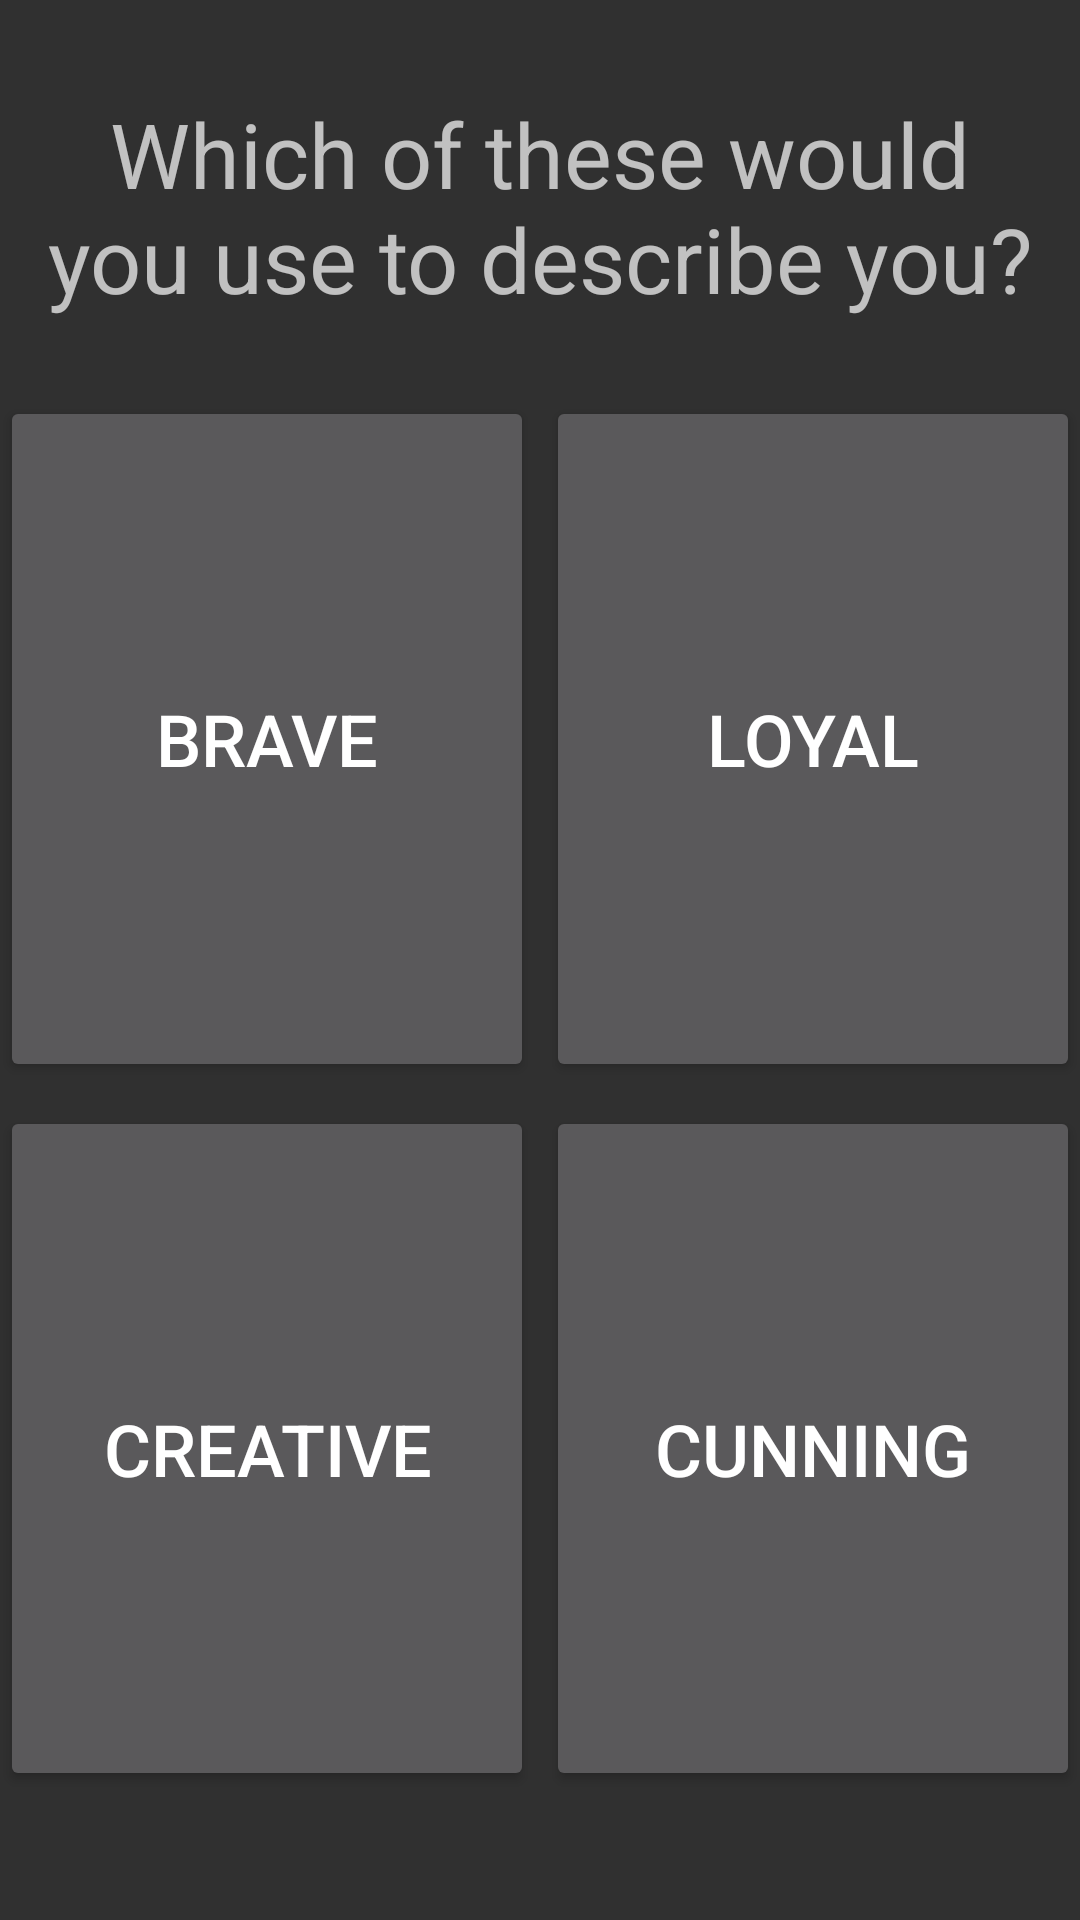

Android layout source for this screen:
<!-- AndroidManifest.xml: application theme AppTheme -->
<!-- res/layout/activity_set_one.xml -->
<?xml version="1.0" encoding="utf-8"?>
<android.support.constraint.ConstraintLayout xmlns:android="http://schemas.android.com/apk/res/android"
    xmlns:app="http://schemas.android.com/apk/res-auto"
    xmlns:tools="http://schemas.android.com/tools"
    android:layout_width="match_parent"
    android:layout_height="match_parent"
    tools:context=".SetOne">

    <TextView
        android:id="@+id/txt_q1"
        android:layout_width="334dp"
        android:layout_height="wrap_content"
        android:layout_marginBottom="8dp"
        android:layout_marginEnd="8dp"
        android:layout_marginStart="8dp"
        android:layout_marginTop="8dp"
        android:gravity="center"
        android:text="@string/question1"
        android:textSize="30sp"
        app:layout_constraintBottom_toBottomOf="parent"
        app:layout_constraintEnd_toEndOf="parent"
        app:layout_constraintStart_toStartOf="parent"
        app:layout_constraintTop_toTopOf="parent"
        app:layout_constraintVertical_bias="0.042" />

    <Button
        android:id="@+id/btn_G1"
        android:layout_width="0dp"
        android:layout_height="0dp"
        android:layout_marginBottom="8dp"
        android:layout_marginEnd="4dp"
        android:layout_marginTop="132dp"
        android:text="@string/s1a1"
        android:textSize="24sp"
        app:layout_constraintBottom_toTopOf="@+id/btn_R1"
        app:layout_constraintEnd_toStartOf="@+id/btn_H1"
        app:layout_constraintStart_toStartOf="parent"
        app:layout_constraintTop_toTopOf="parent" />

    <Button
        android:id="@+id/btn_R1"
        android:layout_width="0dp"
        android:layout_height="0dp"
        android:layout_marginBottom="43dp"
        android:layout_marginEnd="4dp"
        android:text="@string/s1a3"
        android:textSize="24sp"
        app:layout_constraintBottom_toBottomOf="parent"
        app:layout_constraintEnd_toStartOf="@+id/btn_S1"
        app:layout_constraintStart_toStartOf="parent"
        app:layout_constraintTop_toBottomOf="@+id/btn_G1" />

    <Button
        android:id="@+id/btn_H1"
        android:layout_width="0dp"
        android:layout_height="0dp"
        android:layout_marginBottom="8dp"
        android:layout_marginTop="132dp"
        android:text="@string/s1a2"
        android:textSize="24sp"
        app:layout_constraintBottom_toTopOf="@+id/btn_S1"
        app:layout_constraintEnd_toEndOf="parent"
        app:layout_constraintStart_toEndOf="@+id/btn_G1"
        app:layout_constraintTop_toTopOf="parent" />

    <Button
        android:id="@+id/btn_S1"
        android:layout_width="0dp"
        android:layout_height="0dp"
        android:layout_marginBottom="43dp"
        android:text="@string/s1a4"
        android:textSize="24sp"
        app:layout_constraintBottom_toBottomOf="parent"
        app:layout_constraintEnd_toEndOf="parent"
        app:layout_constraintStart_toEndOf="@+id/btn_R1"
        app:layout_constraintTop_toBottomOf="@+id/btn_H1" />
</android.support.constraint.ConstraintLayout>
<!-- resources referenced by this layout -->
<resources>
  <string name="question1">Which of these would you use to describe you?</string>
  <string name="s1a1">Brave</string>
  <string name="s1a2">Loyal</string>
  <string name="s1a3">Creative</string>
  <string name="s1a4">Cunning</string>
  <style name="AppTheme" parent="Base.Theme.AppCompat">
          
  
          <item name="colorPrimary">@color/colorPrimary</item>
          <item name="colorPrimaryDark">@color/colorPrimaryDark</item>
          <item name="colorAccent">@color/colorAccent</item>
      </style>
  <!-- not gathered from this repository: default colours our renderer supplied (Android Studio template values) -->
  <color name="colorPrimary">#FF6200EE</color>
  <color name="colorPrimaryDark">#FF3700B3</color>
  <color name="colorAccent">#FF03DAC5</color>
</resources>
